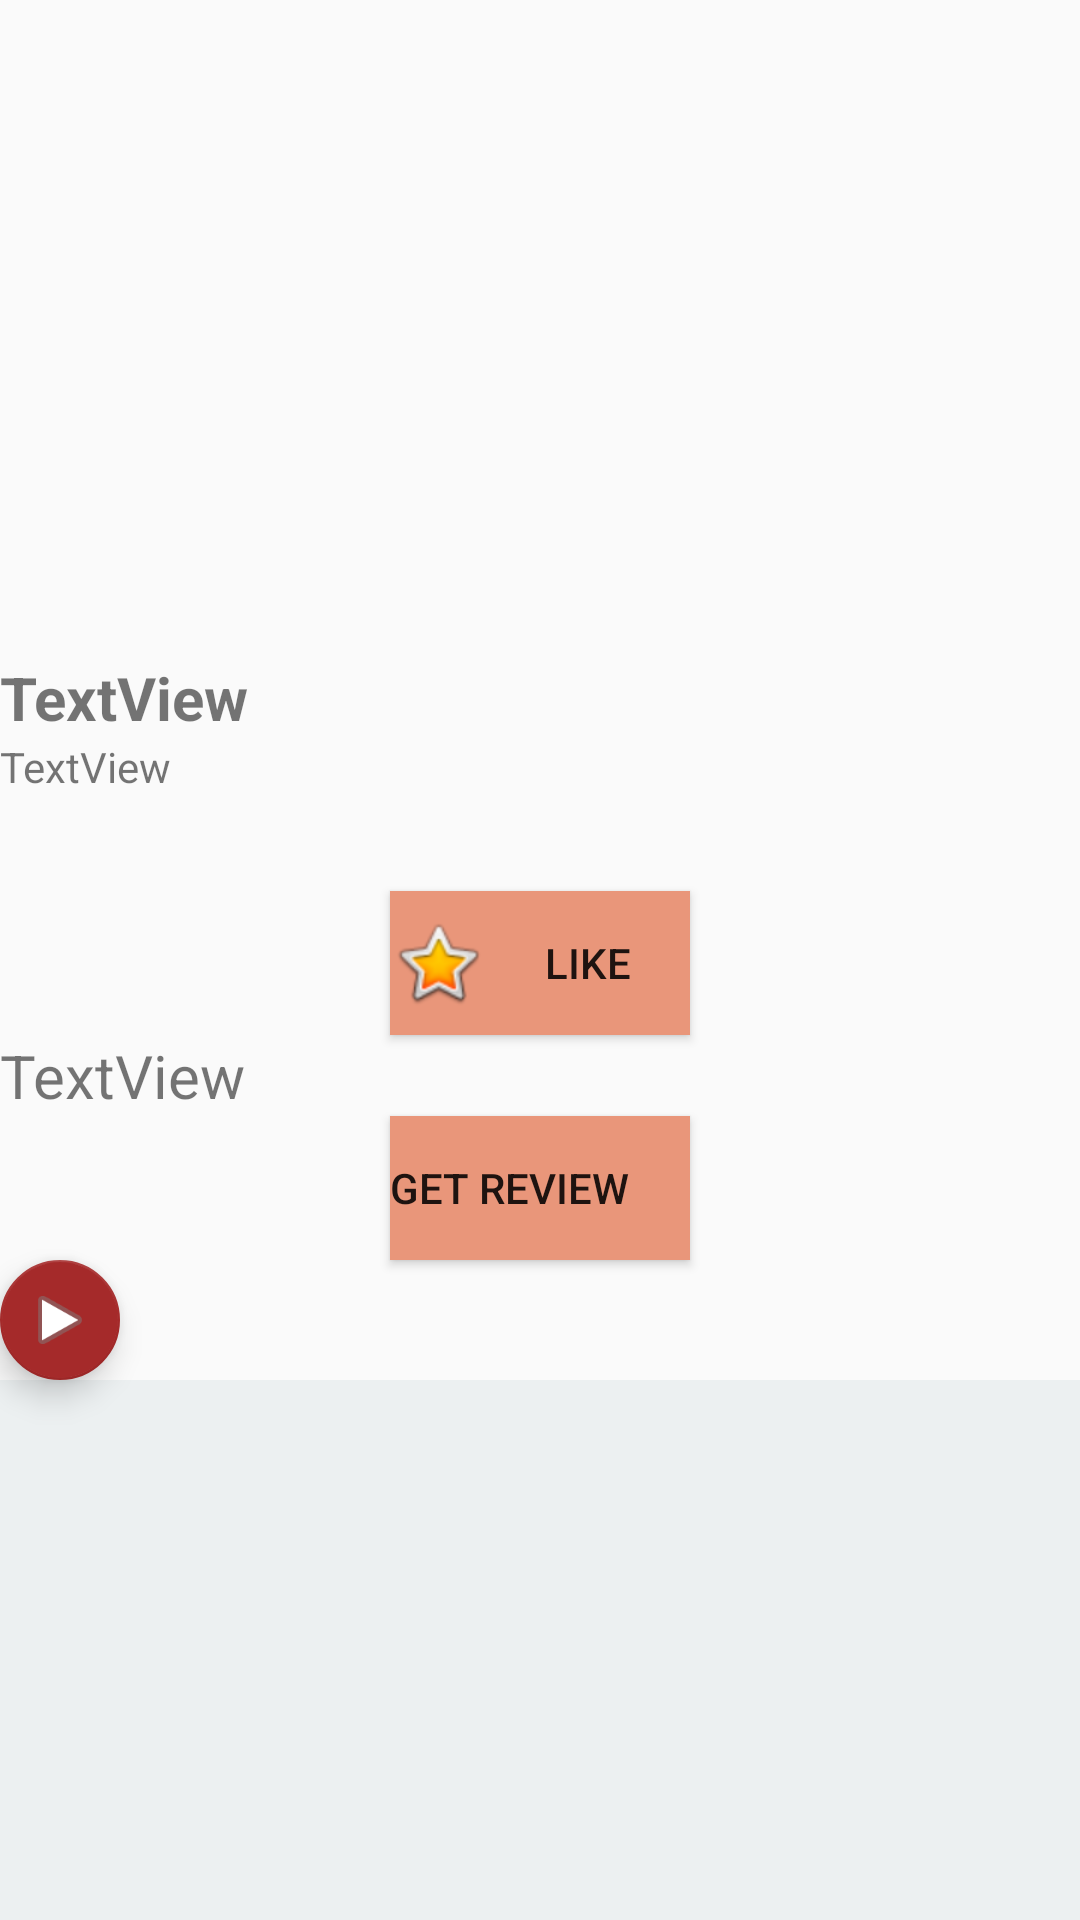

Here is an Android app screen rendered from its layout file. Give the layout XML and the strings, colors and styles it references.
<!-- AndroidManifest.xml: application theme AppTheme -->
<!-- res/layout/details_content.xml -->
<?xml version="1.0" encoding="utf-8"?>
<android.support.v4.widget.NestedScrollView xmlns:android="http://schemas.android.com/apk/res/android"
    xmlns:app="http://schemas.android.com/apk/res-auto"
    xmlns:tools="http://schemas.android.com/tools"
    android:layout_width="match_parent"
    android:layout_height="match_parent"
    app:layout_behavior="@string/appbar_scrolling_view_behavior"
    tools:context="com.example.hp.mymoviesapp.activities.ActivityDetails"
    android:fillViewport="true"
    >
    <LinearLayout
        android:layout_width="fill_parent"
        android:layout_height="match_parent"
        android:orientation="vertical"
        android:weightSum="2">

    <ImageView
        android:layout_width="350dp"
        android:layout_height="300dp"
        android:layout_gravity="center"
        app:srcCompat="@mipmap/ic_launcher"
        android:id="@+id/imageView"
        android:layout_weight="0.30" />

        <TextView
        android:text="TextView"
        android:layout_width="match_parent"
        android:layout_height="wrap_content"
            android:layout_gravity="center"
        android:id="@+id/textView"
        android:textSize="20dp"
        android:textStyle="bold"/>

    <TextView
        android:text="TextView"
        android:layout_width="match_parent"
        android:layout_height="wrap_content"
        android:id="@+id/txtview3" />

        <android.support.v7.widget.AppCompatRatingBar
            android:layout_width="wrap_content"
            android:layout_height="wrap_content"
            android:layout_gravity="center"
            android:layout_margin="16dp"
            style= "@style/CustomRatingBar"
            android:id="@+id/ratingBar"
            android:numStars="1"
            android:stepSize="0.3"
            android:isIndicator="true"/>

        <Button
            android:layout_width="100dp"
            android:layout_height="wrap_content"
            android:layout_gravity="center"
            android:onClick="printStarter"
            style=""
            android:text="like"
            android:background="@color/colorPrimary"
            android:drawableLeft="@android:drawable/btn_star_big_on"
            android:id="@+id/imageButton"
        />

        <TextView
        android:text="TextView"
        android:layout_width="match_parent"
        android:layout_height="wrap_content"
        android:id="@+id/txtview2"
        android:textSize="20dp"/>

    <Button
        android:text="get Review "
        android:layout_width="100dp"
        android:layout_height="wrap_content"
        android:layout_gravity="center"
        android:background="@color/colorPrimary"
        android:gravity="center_vertical"
        android:id="@+id/button" />
        <android.support.design.widget.FloatingActionButton
            android:layout_width="84dp"
            android:layout_height="wrap_content"
            android:clickable="true"
            app:fabSize="mini"
            app:srcCompat="@android:drawable/ic_media_play"
            android:id="@+id/floatingActionButton" />
    <android.support.v7.widget.RecyclerView
        android:id="@+id/recyclerView"
        android:layout_width="match_parent"
        android:layout_height="match_parent"
        android:background="@color/background"
        app:layoutManager="LinearLayoutManager"
        tools:listitem="@layout/item_review" />
</LinearLayout>
</android.support.v4.widget.NestedScrollView>
<!-- res/layout/item_review.xml (included above) -->
<?xml version="1.0" encoding="utf-8"?>
<android.support.v7.widget.CardView xmlns:android="http://schemas.android.com/apk/res/android"
    android:layout_width="match_parent"
    android:layout_height="wrap_content"
    android:layout_marginTop="5dp"
    android:layout_marginLeft="2dp"
    android:layout_marginRight="2dp"
    android:layout_gravity="center"

    >
    <LinearLayout

        android:layout_width="match_parent"
        android:layout_height="match_parent"
        android:gravity="center_vertical"
        android:orientation="vertical">

    <TextView
        android:text="                       TextView"
        android:layout_width="match_parent"
        android:layout_height="wrap_content"
        android:id="@+id/authr"
        android:layout_weight="1"
        android:textSize="24dp"
        android:textColor="#5f2602"/>

    <TextView
        android:text="TextView"
        android:layout_width="match_parent"
        android:layout_height="wrap_content"
        android:id="@+id/link"
        android:layout_weight="1" />

    <TextView
        android:text="TextView"
        android:layout_width="match_parent"
        android:layout_height="wrap_content"
        android:id="@+id/review"
        android:layout_weight="1"
        android:textSize="20dp"
        android:textColor="#061715"
        />
</LinearLayout>
</android.support.v7.widget.CardView>
<!-- resources referenced by this layout -->
<resources>
  <color name="background">#ecf0f1</color>
  <color name="colorPrimary">	#E9967A</color>
  <!-- mipmap ic_launcher: png bitmap (mipmap-hdpi, 5965 bytes) -->
  <style parent="@android:style/Widget.RatingBar" name="CustomRatingBar">
      <item name="android:progressDrawable">@drawable/ratingbar</item>
      <item name="android:minHeight">24dp</item>
      <item name="android:maxHeight">24dp</item>
  </style>
  <style parent="Theme.AppCompat.Light.DarkActionBar" name="AppTheme">
      <item name="colorPrimary">@color/colorPrimary</item>
      <item name="colorPrimaryDark">@color/colorPrimaryDark</item>
      <item name="colorAccent">@color/colorAccent</item>
  </style>
  <color name="colorPrimaryDark">#FA8072</color>
  <color name="colorAccent">#A52A2A</color>
</resources>
